Labelled photos from "RLD_Dataset_Split", an image-classification folder in kevoctavian/ProgramRLD. The possible labels are: bacterial blight, healthy, rice blast, tungro.

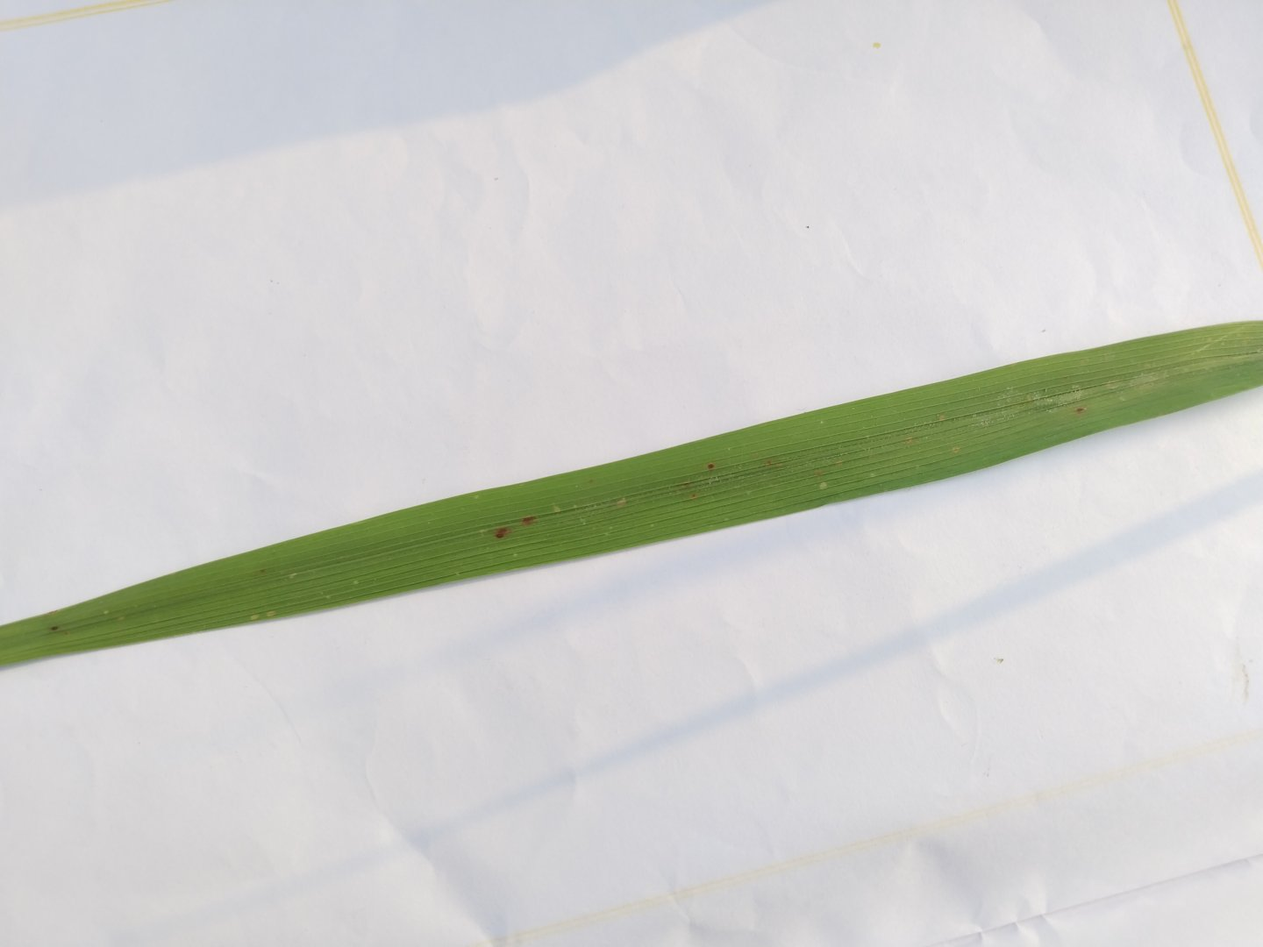
Label: rice blast

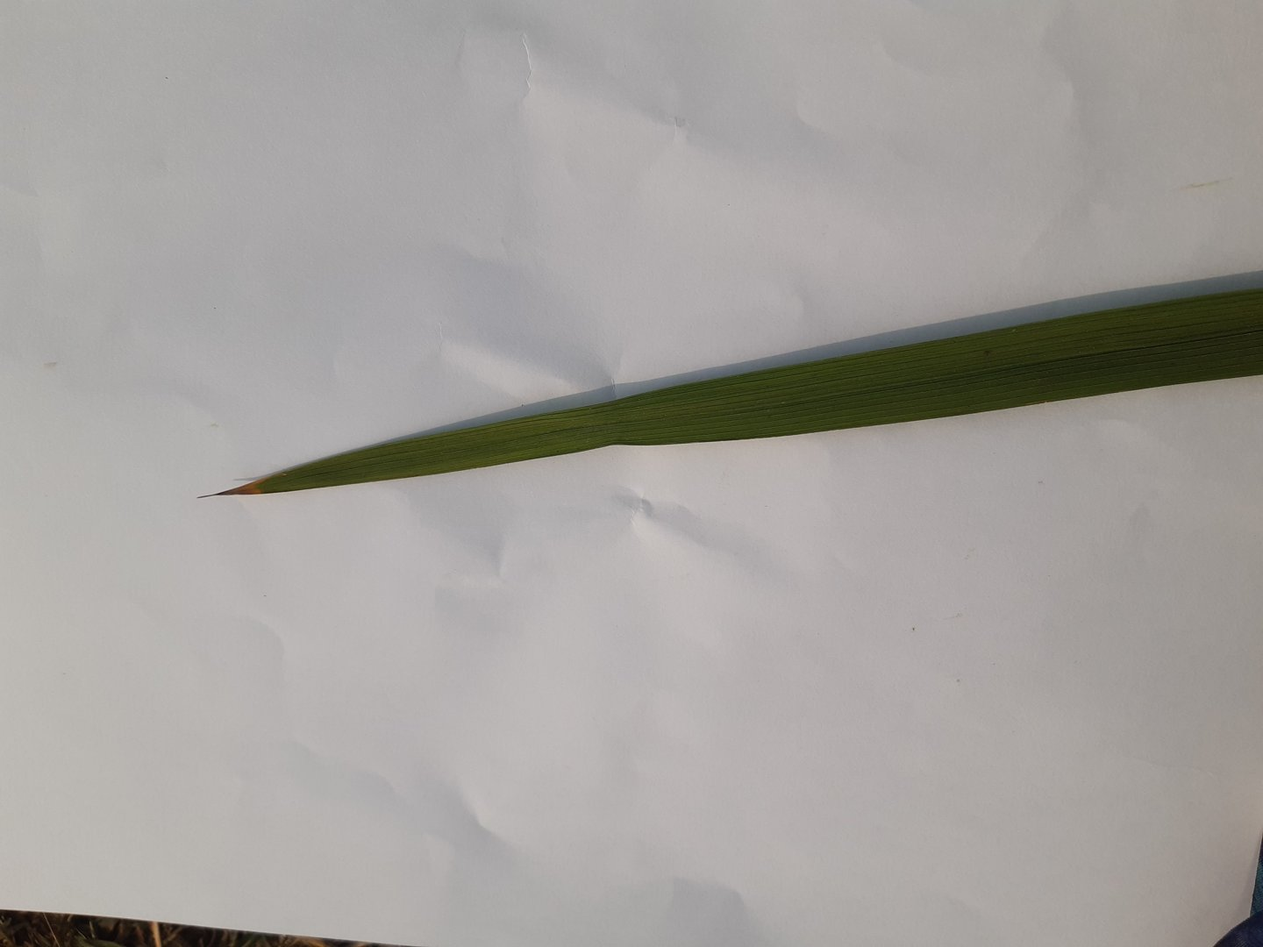
Label: healthy

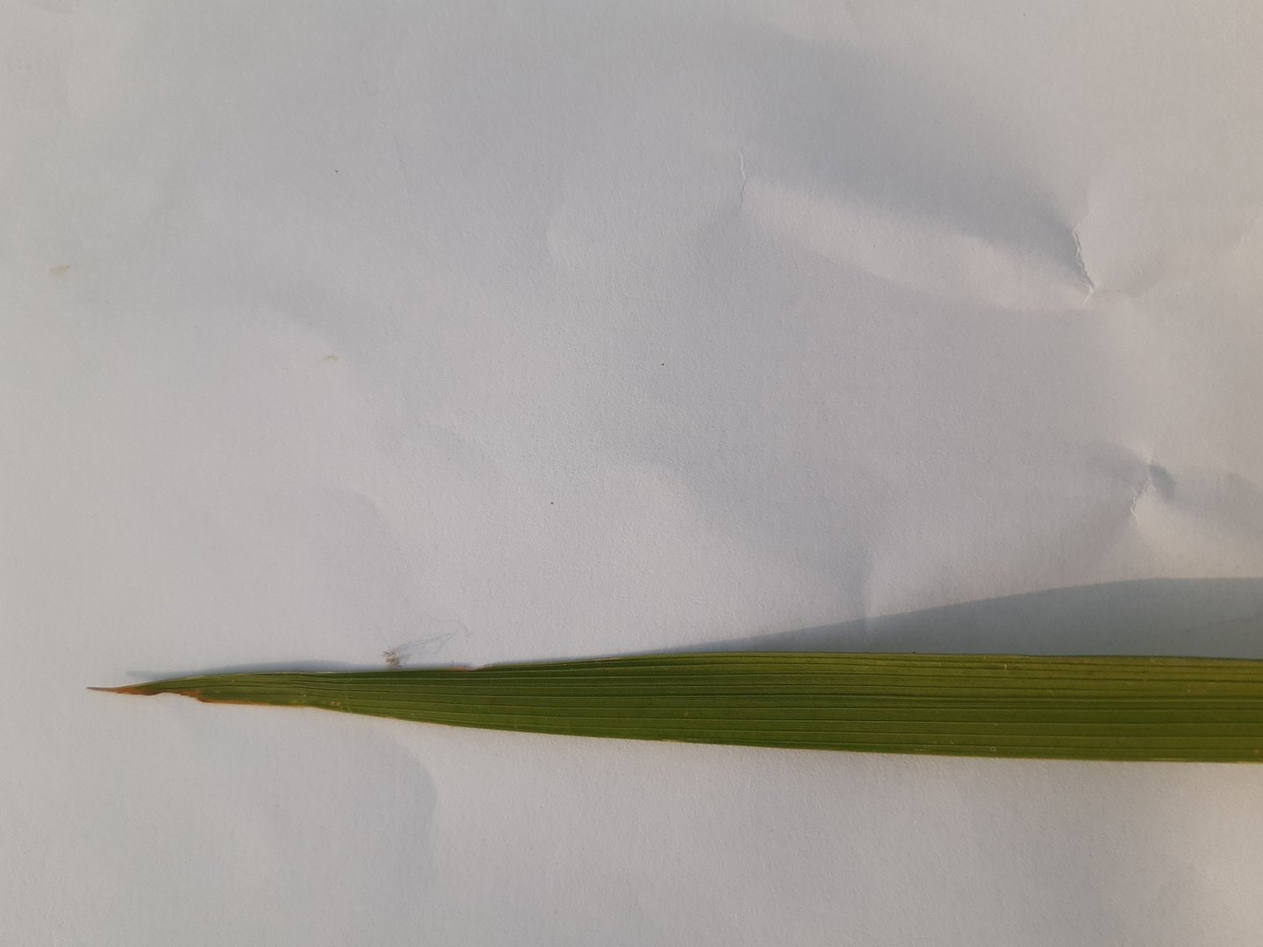
Label: healthy

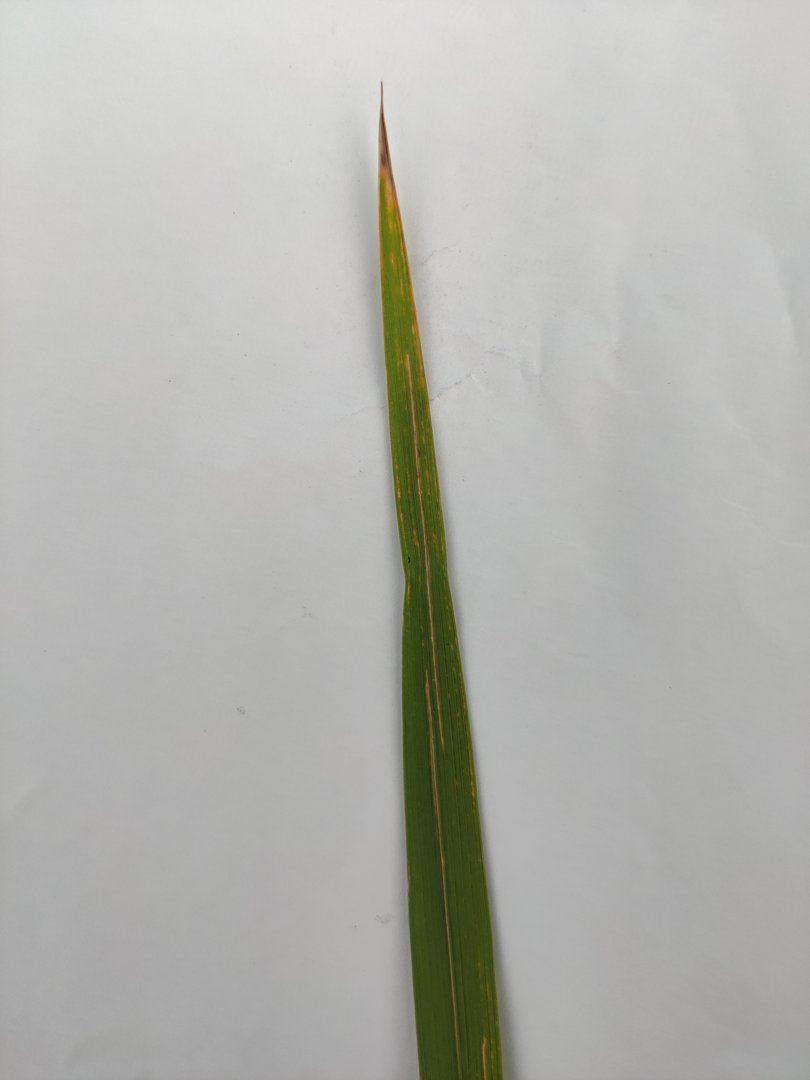
Label: rice blast

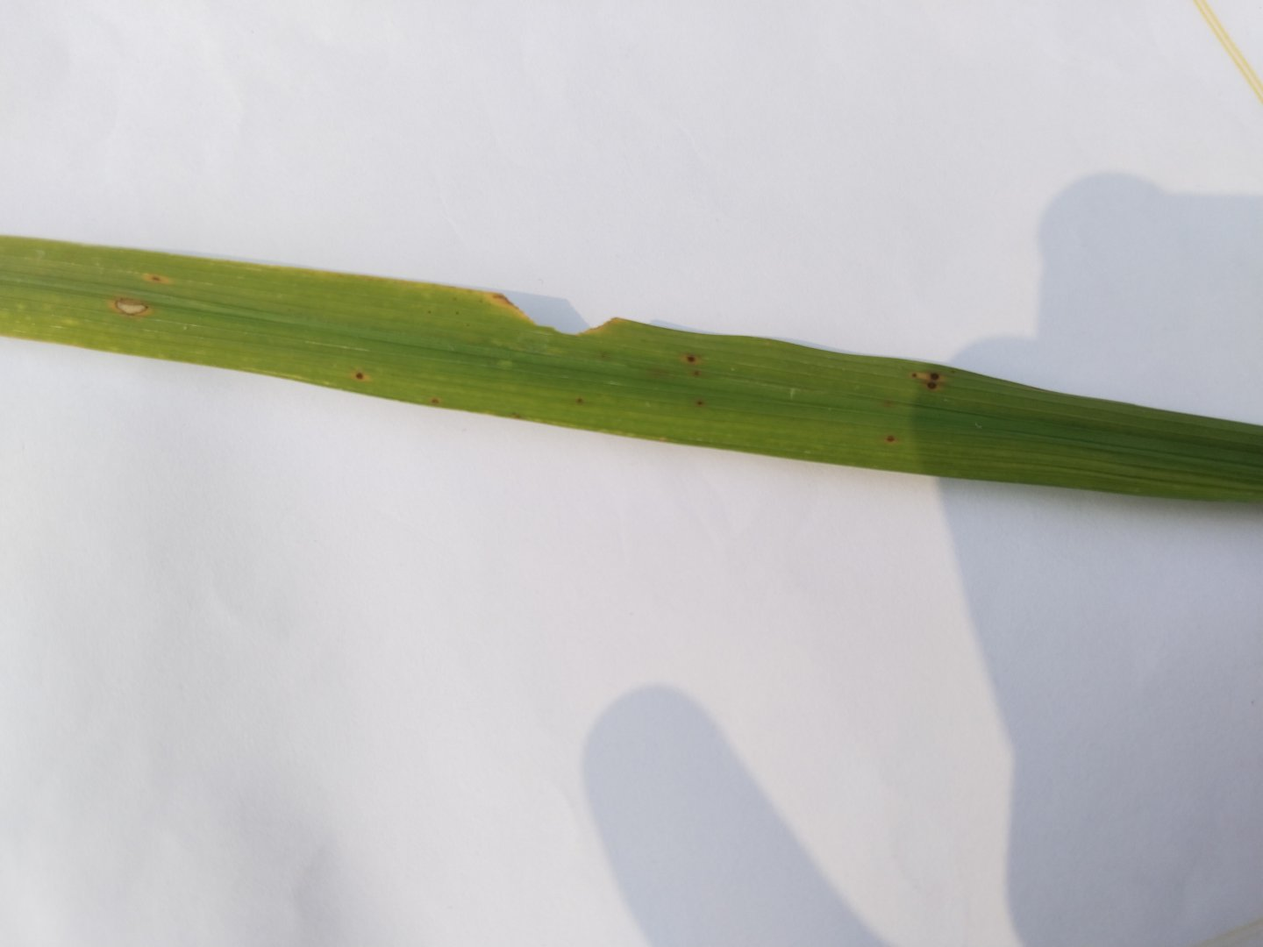
Label: rice blast

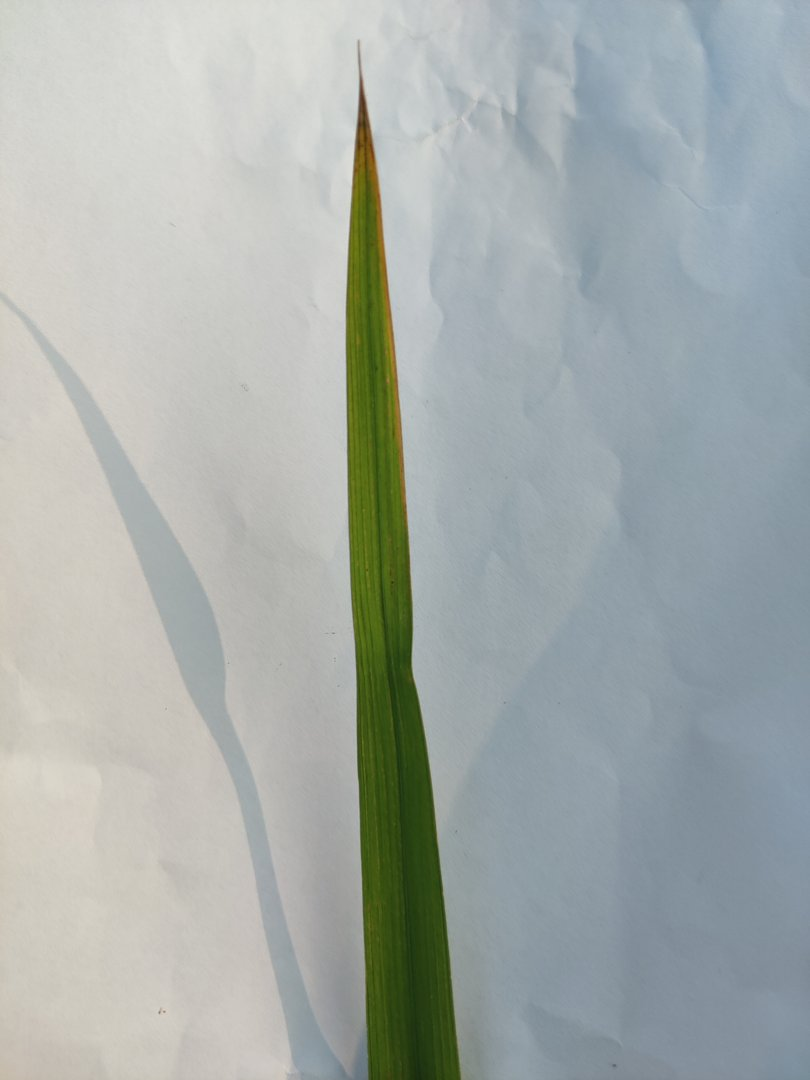
Label: tungro
